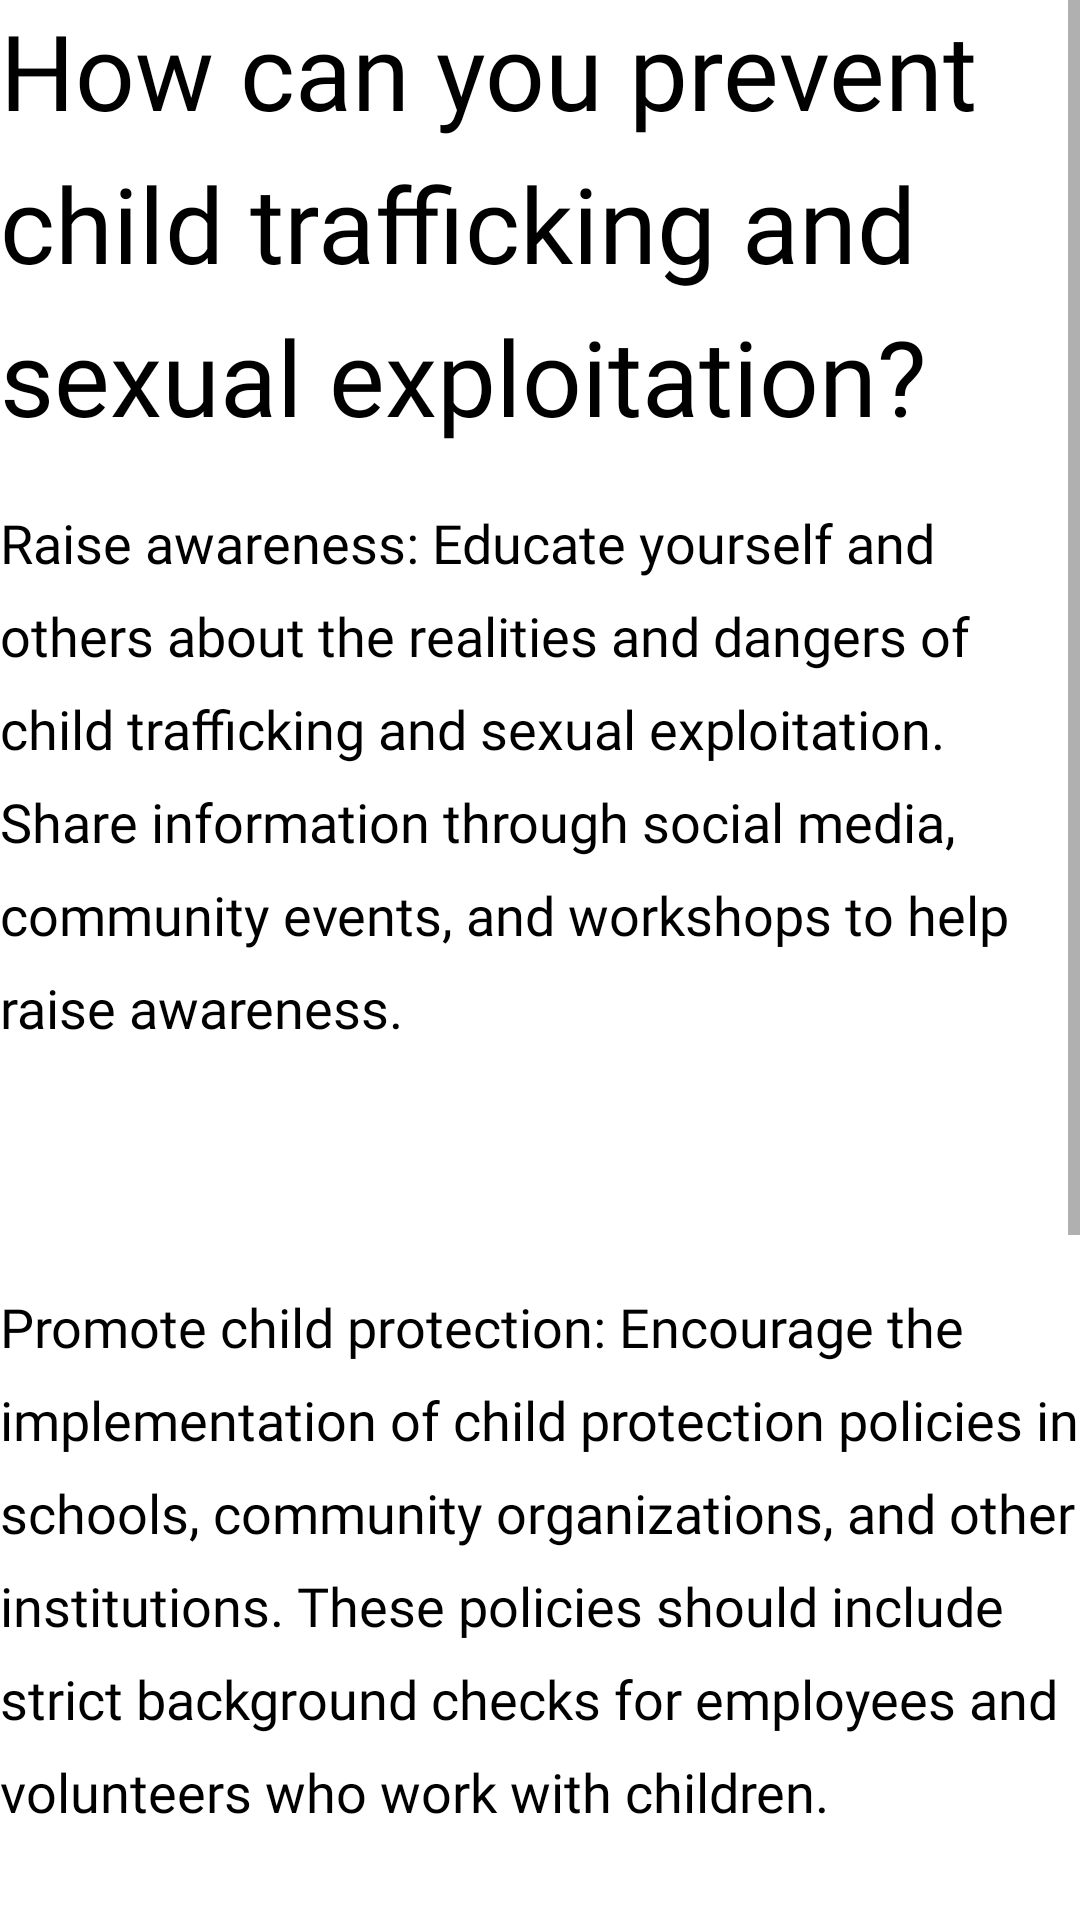

Layout XML and referenced resources for this Android screen:
<!-- AndroidManifest.xml: application theme Theme.Halo -->
<!-- res/layout/preventingcsa.xml -->
<?xml version="1.0" encoding="utf-8"?>
<ScrollView xmlns:android="http://schemas.android.com/apk/res/android"
    xmlns:app="http://schemas.android.com/apk/res-auto"
    xmlns:tools="http://schemas.android.com/tools"
    android:layout_width="match_parent"
    android:layout_height="match_parent"
    tools:context=".ui.learn.LearnFragment"
    android:layout_marginStart="10dp"
    android:layout_marginEnd="10dp"
    android:layout_marginTop="1dp"
    android:layout_marginBottom="10dp"
    app:layout_constraintBottom_toBottomOf="parent"
    app:layout_constraintEnd_toEndOf="parent"
    app:layout_constraintHorizontal_bias="0.0"
    app:layout_constraintStart_toStartOf="parent"
    app:layout_constraintTop_toTopOf="parent"
    app:layout_constraintVertical_bias="1.0">


    <LinearLayout
        android:layout_width="match_parent"
        android:layout_height="wrap_content"
        android:orientation="vertical"
        tools:ignore="MissingConstraints">

        <TextView
            android:id="@+id/textView6"
            android:layout_width="match_parent"
            android:layout_height="wrap_content"
            android:text="@string/desc_prevent"
            android:textSize="35sp"
            android:fontFamily="@font/gelasio_semibold"
            android:textColor="#000000"
            android:lineSpacingExtra="10sp"
            tools:ignore="MissingConstraints"
            tools:layout_editor_absoluteY="69dp"
            />
        <TextView
            android:id="@+id/textView7"
            android:layout_width="match_parent"
            android:layout_height="wrap_content"
            android:lineSpacingExtra="10sp"
            android:paddingTop="20sp"
            android:fontFamily="@font/gelasio_semibold"
            android:text="@string/tip_1"
            android:textColor="#000000"
            android:textSize="18sp"
            />

        <TextView
            android:id="@+id/textView8"
            android:layout_width="match_parent"
            android:layout_height="wrap_content"
            android:paddingTop="20sp"
            android:fontFamily="@font/gelasio_semibold"
            android:text="@string/tip_2"
            android:textColor="#000000"
            android:lineSpacingExtra="10sp"
            android:textSize="18sp"
            />

        <TextView
            android:id="@+id/textView9"
            android:layout_width="match_parent"
            android:layout_height="wrap_content"
            android:fontFamily="@font/gelasio_semibold"
            android:paddingTop="20sp"
            android:text="@string/tip_3"
            android:lineSpacingExtra="10sp"
            android:textColor="#000000"
            android:textSize="18sp"
            />

    </LinearLayout>
</ScrollView>
<!-- resources referenced by this layout -->
<resources>
  <string name="desc_prevent">How can you prevent child trafficking and sexual exploitation?</string>
  <string name="tip_1">Raise awareness: Educate yourself and others about the realities and dangers of child trafficking and sexual exploitation. Share information through social media, community events, and workshops to help raise awareness. \n \n</string>
  <string name="tip_2">Promote child protection: Encourage the implementation of child protection policies in schools, community organizations, and other institutions. These policies should include strict background checks for employees and volunteers who work with children. \n\n</string>
  <string name="tip_3">Report suspicious activities: If you suspect child trafficking or sexual exploitation, report it to the appropriate authorities immediately. In many countries, there are helplines and hotlines dedicated to reporting such cases. You can also report a case using our report option which can navigated to using the bottom right button.\n\n</string>
  <style name="Theme.Halo" parent="Theme.MaterialComponents.DayNight.DarkActionBar">
          
          <item name="colorPrimary">@color/black</item>
          <item name="colorPrimaryVariant">@color/black</item>
          <item name="colorOnPrimary">@color/black</item>
          
          <item name="colorSecondary">@color/teal_200</item>
          <item name="colorSecondaryVariant">@color/teal_700</item>
          <item name="colorOnSecondary">@color/black</item>
          
          <item name="android:statusBarColor">?attr/colorPrimaryVariant</item>
          
      </style>
  <color name="black">#000000</color>
  <color name="teal_200">#FF03DAC5</color>
  <color name="teal_700">#FF018786</color>
</resources>
